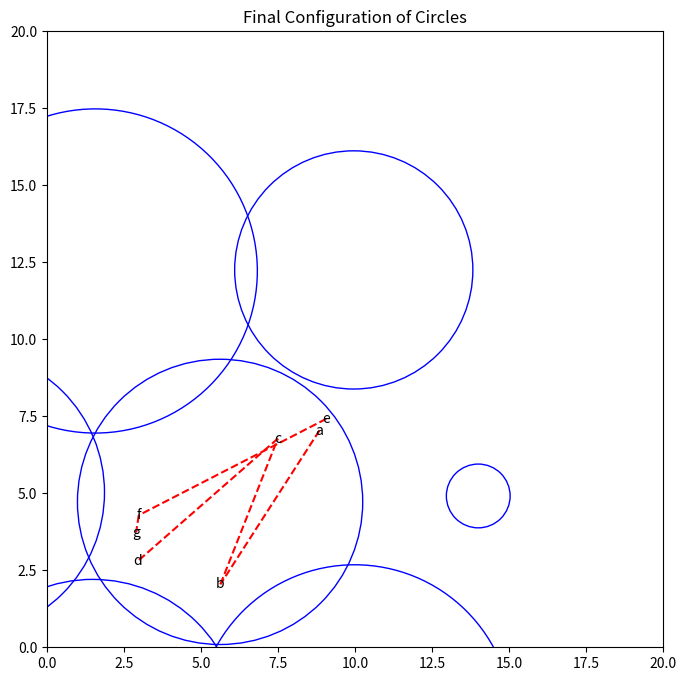
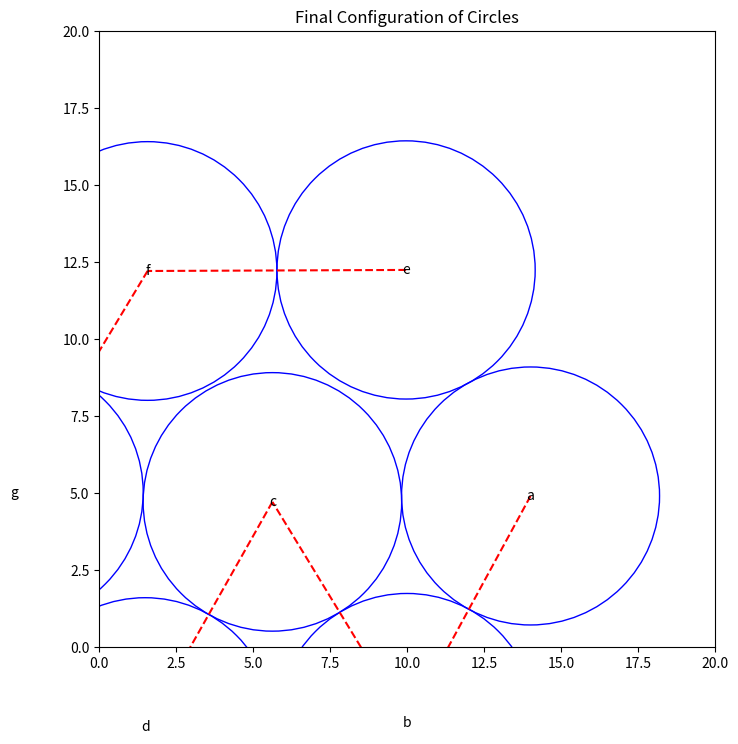

Python code for these plots, in order:
import numpy as np
import matplotlib.pyplot as plt

# Initialize circles with random positions and radii
#np.random.seed(42)  # For reproducibility

labels = ['a', 'b', 'c', 'd', 'e', 'f', 'g']
num_circles = len(labels)

# Random initial positions and radii
positions = np.random.rand(num_circles, 2) * 10  # Positions in 10x10 space
radii = np.random.rand(num_circles) * 5 + 1      # Radii between 1 and 3

circles = {label: {'position': positions[i], 'radius': radii[i]} for i, label in enumerate(labels)}

# Define connections between circles
connections = [('a', 'b'), ('b', 'c'), ('c', 'd'), ('e', 'f'), ('f', 'g')]

def simulation(circles, connections):
    # Simulation parameters
    num_iterations = 1000
    learning_rate = 0.01
    average_radius = np.mean(radii)
    radius_adjust_rate = 0.005

    # Simulation loop
    for iteration in range(num_iterations):
        # Initialize forces and radius adjustments
        forces = {label: np.array([0.0, 0.0]) for label in labels}
        radius_changes = {label: 0.0 for label in labels}
        
        # Apply forces based on connections
        for (label1, label2) in connections:
            circle1 = circles[label1]
            circle2 = circles[label2]
            pos1 = circle1['position']
            pos2 = circle2['position']
            r1 = circle1['radius']
            r2 = circle2['radius']
            
            # Desired distance is touching (sum of radii)
            desired_distance = r1 + r2
            delta = pos2 - pos1
            distance = np.linalg.norm(delta)
            if distance == 0:
                # Prevent division by zero
                direction = np.random.rand(2) - 0.5
            else:
                direction = delta / distance
            
            # Spring force proportional to distance error
            force_magnitude = (distance - desired_distance)
            force = direction * force_magnitude * learning_rate
            forces[label1] += force
            forces[label2] -= force  # Equal and opposite force
        
        # Apply repulsion between non-connected circles
        for i, label1 in enumerate(labels):
            for j, label2 in enumerate(labels):
                if i >= j:
                    continue  # Avoid double computation
                if (label1, label2) in connections or (label2, label1) in connections:
                    continue  # Already handled connected circles
                circle1 = circles[label1]
                circle2 = circles[label2]
                pos1 = circle1['position']
                pos2 = circle2['position']
                r1 = circle1['radius']
                r2 = circle2['radius']
                
                delta = pos2 - pos1
                distance = np.linalg.norm(delta)
                if distance == 0:
                    # Prevent division by zero
                    direction = np.random.rand(2) - 0.5
                    distance = np.linalg.norm(direction)
                    direction /= distance
                else:
                    direction = delta / distance
                
                overlap = r1 + r2 - distance
                if overlap > 0:
                    # Repulsive force to separate overlapping circles
                    force = direction * overlap * learning_rate
                    forces[label1] -= force
                    forces[label2] += force
        
        # Update positions
        for label in labels:
            circles[label]['position'] += forces[label]
        
        # Adjust radii towards average radius
        for label in labels:
            radius_difference = average_radius - circles[label]['radius']
            radius_changes[label] += radius_difference * radius_adjust_rate
            circles[label]['radius'] += radius_changes[label]
        
        # Optionally, enforce minimal and maximal radii to allow variance
        for label in labels:
            circles[label]['radius'] = np.clip(circles[label]['radius'], 0.8 * average_radius, 1.2 * average_radius)

    return circles

def visualise(circles, connections, labels):
    # Visualization
    plt.figure(figsize=(8, 8))
    ax = plt.gca()
    for label in labels:
        circle = circles[label]
        pos = circle['position']
        radius = circle['radius']
        circle_patch = plt.Circle(pos, radius, fill=False, edgecolor='b')
        ax.add_patch(circle_patch)
        plt.text(pos[0], pos[1], label, ha='center', va='center')
        # Draw connections
        for (label1, label2) in connections:
            if label == label1:
                pos2 = circles[label2]['position']
                plt.plot([pos[0], pos2[0]], [pos[1], pos2[1]], 'r--')

    ax.set_xlim(0, 20)
    ax.set_ylim(0, 20)
    ax.set_aspect('equal')
    plt.title('Final Configuration of Circles')
    plt.show()


visualise(circles, connections, labels)
circles_end = simulation(circles, connections)
visualise(circles_end, connections, labels)